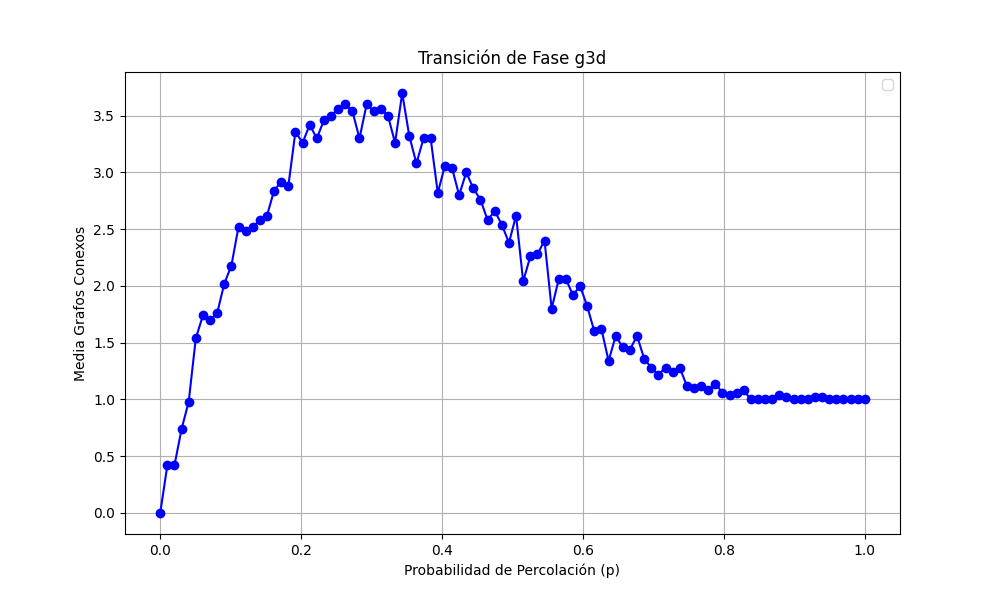

The data file committed next to this chart (first rows):
prob, media
0.0, 0.0
0.0101, 0.42
0.0202, 0.42
0.0303, 0.74
0.0404, 0.98
0.05051, 1.54
0.06061, 1.74
0.07071, 1.7
0.08081, 1.76
0.09091, 2.02
0.101, 2.18
0.1111, 2.52
0.1212, 2.48
0.1313, 2.52
0.1414, 2.58
0.1515, 2.62
0.1616, 2.84
0.1717, 2.92
0.1818, 2.88
0.1919, 3.36
0.202, 3.26
0.2121, 3.42
0.2222, 3.3
0.2323, 3.46
0.2424, 3.5
0.2525, 3.56
0.2626, 3.6
0.2727, 3.54
0.2828, 3.3
0.2929, 3.6
0.303, 3.54
0.3131, 3.56
0.3232, 3.5
0.3333, 3.26
0.3434, 3.7
0.3535, 3.32
0.3636, 3.08
0.3737, 3.3
0.3838, 3.3
0.3939, 2.82
0.404, 3.06
0.4141, 3.04
0.4242, 2.8
0.4343, 3.0
0.4444, 2.86
0.4545, 2.76
0.4646, 2.58
0.4747, 2.66
0.4848, 2.54
0.4949, 2.38
0.5051, 2.62
0.5152, 2.04
0.5253, 2.26
0.5354, 2.28
0.5455, 2.4
0.5556, 1.8
0.5657, 2.06
0.5758, 2.06
0.5859, 1.92
0.596, 2.0
... 40 more rows
